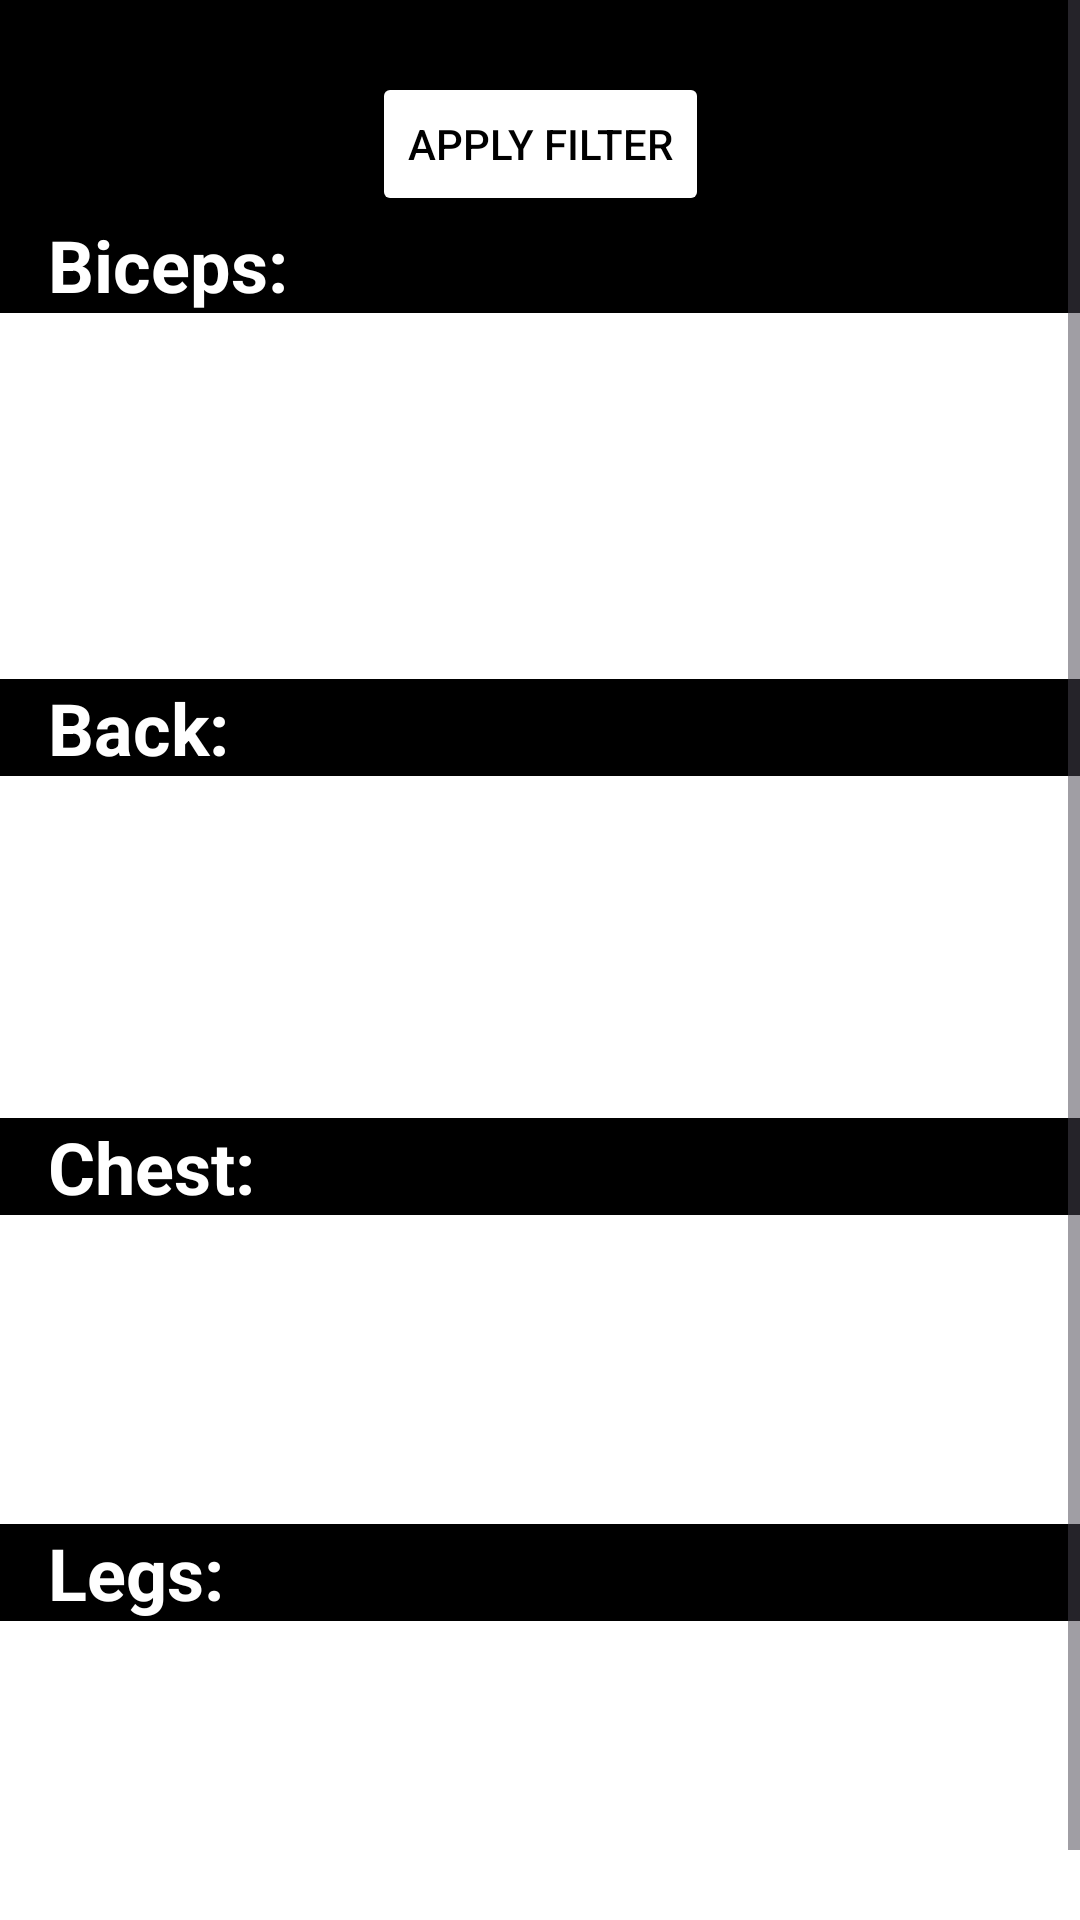

The Android layout XML behind this screen, and the referenced resources:
<!-- AndroidManifest.xml: application theme Theme.MOBPROG_FINAL_NA_TALAGA -->
<!-- res/layout/activity_collection.xml -->
<?xml version="1.0" encoding="utf-8"?>
<ScrollView xmlns:android="http://schemas.android.com/apk/res/android"
    xmlns:app="http://schemas.android.com/apk/res-auto"
    xmlns:tools="http://schemas.android.com/tools"
    android:id="@+id/main"
    android:background="#000000"
    android:layout_width="match_parent"
    android:layout_height="match_parent"
    tools:context=".CollectionActivity">


    <androidx.constraintlayout.widget.ConstraintLayout
        android:layout_width="match_parent"
        android:layout_height="wrap_content">

        <Spinner
            android:id="@+id/spinner"
            android:layout_width="0dp"
            android:layout_height="wrap_content"
            android:backgroundTint="#FFFFFF"
            android:popupBackground="#333333"
            android:layout_marginTop="16dp"
            android:background="#FFFFFF"
            app:layout_constraintTop_toTopOf="parent"
            app:layout_constraintStart_toStartOf="parent"
            app:layout_constraintEnd_toEndOf="parent"
            android:spinnerMode="dropdown" />

        <Button
            android:id="@+id/applyFilterButton"
            android:layout_width="wrap_content"
            android:layout_height="wrap_content"
            android:layout_marginTop="8dp"
            android:text="Apply Filter"
            android:textColor="#000000"
            android:backgroundTint="#FFFFFF"
            app:layout_constraintTop_toBottomOf="@id/spinner"
            app:layout_constraintStart_toStartOf="parent"
            app:layout_constraintEnd_toEndOf="parent" />

        <TextView
            android:id="@+id/Biceps"
            android:layout_width="wrap_content"
            android:layout_height="wrap_content"
            android:layout_marginStart="16dp"
            android:text="Biceps:"
            android:textColor="#FFFFFF"
            android:textSize="24sp"
            android:textStyle="bold"
            app:layout_constraintStart_toStartOf="parent"
            app:layout_constraintTop_toBottomOf="@id/applyFilterButton" />

        <ListView
            android:id="@+id/listBiceps"
            android:layout_width="405dp"
            android:layout_height="122dp"
            android:background="#FFFFFF"
            app:layout_constraintEnd_toEndOf="parent"
            app:layout_constraintStart_toStartOf="parent"
            app:layout_constraintTop_toBottomOf="@id/Biceps" />

        <TextView
            android:id="@+id/Back"
            android:layout_width="wrap_content"
            android:layout_height="wrap_content"
            android:layout_marginStart="16dp"
            android:text="Back:"
            android:textColor="#FFFFFF"
            android:textSize="24sp"
            android:textStyle="bold"
            app:layout_constraintStart_toStartOf="parent"
            app:layout_constraintTop_toBottomOf="@id/listBiceps" />

        <ListView
            android:id="@+id/listBack"
            android:layout_width="409dp"
            android:layout_height="114dp"
            android:background="#FFFFFF"
            app:layout_constraintEnd_toEndOf="parent"
            app:layout_constraintStart_toStartOf="parent"
            app:layout_constraintTop_toBottomOf="@id/Back" />

        <TextView
            android:id="@+id/Chest"
            android:layout_width="wrap_content"
            android:layout_height="wrap_content"
            android:layout_marginStart="16dp"
            android:text="Chest:"
            android:textColor="#FFFFFF"
            android:textSize="24sp"
            android:textStyle="bold"
            app:layout_constraintStart_toStartOf="parent"
            app:layout_constraintTop_toBottomOf="@id/listBack" />

        <ListView
            android:id="@+id/listChest"
            android:layout_width="413dp"
            android:layout_height="103dp"
            android:background="#FFFFFF"
            app:layout_constraintEnd_toEndOf="parent"
            app:layout_constraintStart_toStartOf="parent"
            app:layout_constraintTop_toBottomOf="@id/Chest" />

        <TextView
            android:id="@+id/Legs"
            android:layout_width="wrap_content"
            android:layout_height="wrap_content"
            android:layout_marginStart="16dp"
            android:text="Legs:"
            android:textColor="#FFFFFF"
            android:textSize="24sp"
            android:textStyle="bold"
            app:layout_constraintStart_toStartOf="parent"
            app:layout_constraintTop_toBottomOf="@id/listChest" />

        <ListView
            android:id="@+id/listLegs"
            android:layout_width="417dp"
            android:layout_height="124dp"
            android:background="#FFFFFF"
            app:layout_constraintEnd_toEndOf="parent"
            app:layout_constraintStart_toStartOf="parent"
            app:layout_constraintTop_toBottomOf="@id/Legs" />

    </androidx.constraintlayout.widget.ConstraintLayout>


</ScrollView>
<!-- resources referenced by this layout -->
<resources>
  <style name="Theme.MOBPROG_FINAL_NA_TALAGA" parent="Base.Theme.MOBPROG_FINAL_NA_TALAGA" />
  <style name="Base.Theme.MOBPROG_FINAL_NA_TALAGA" parent="Theme.Material3.DayNight.NoActionBar">
          
          
      </style>
</resources>
